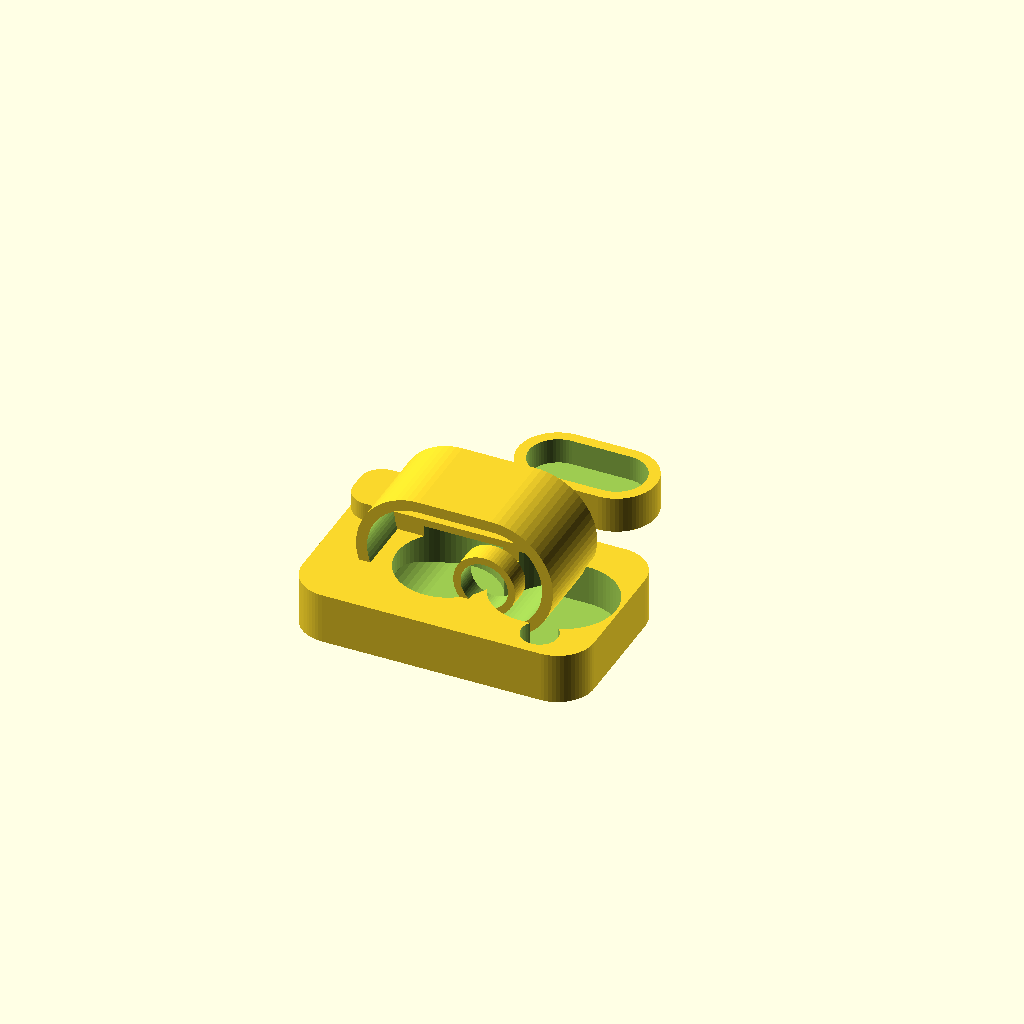
Cell 1: rendered with the file's own defaults.
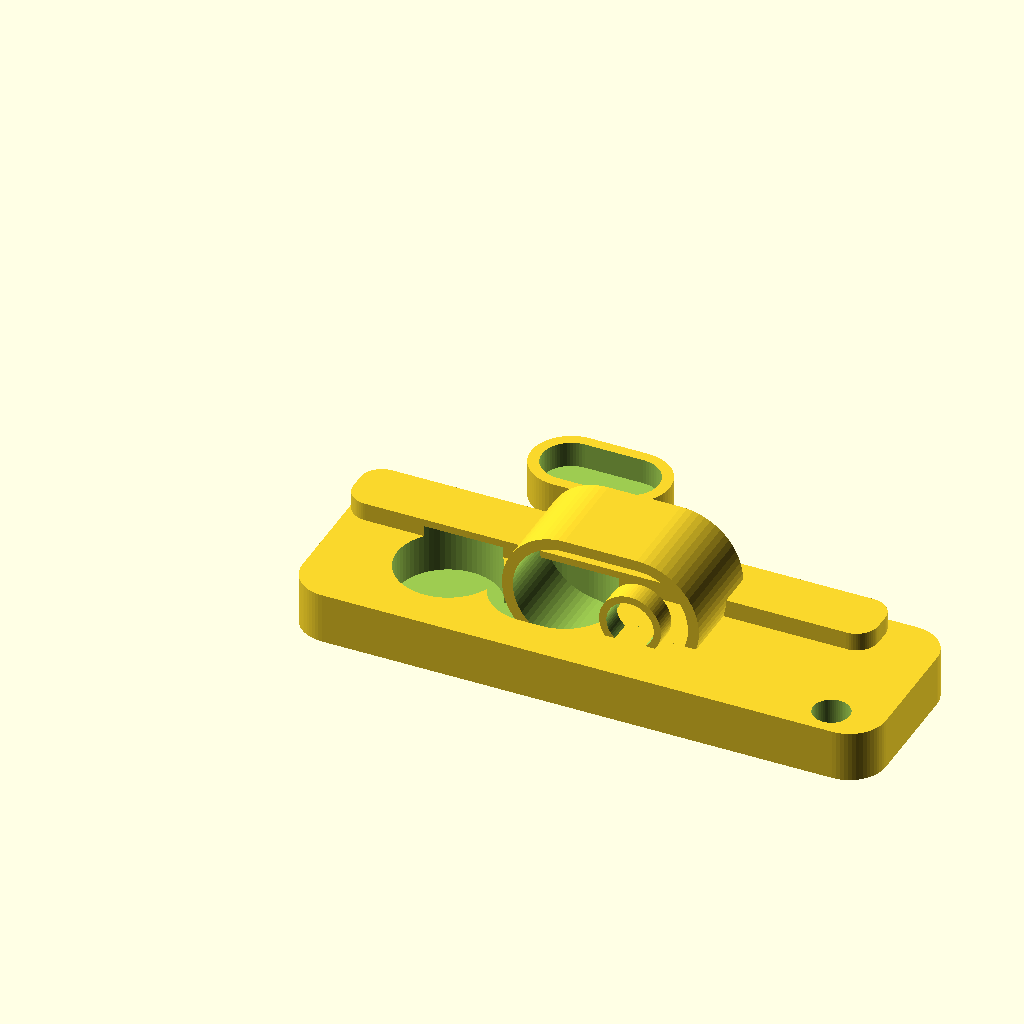
Cell 2: body_l = 160 (everything else at default).
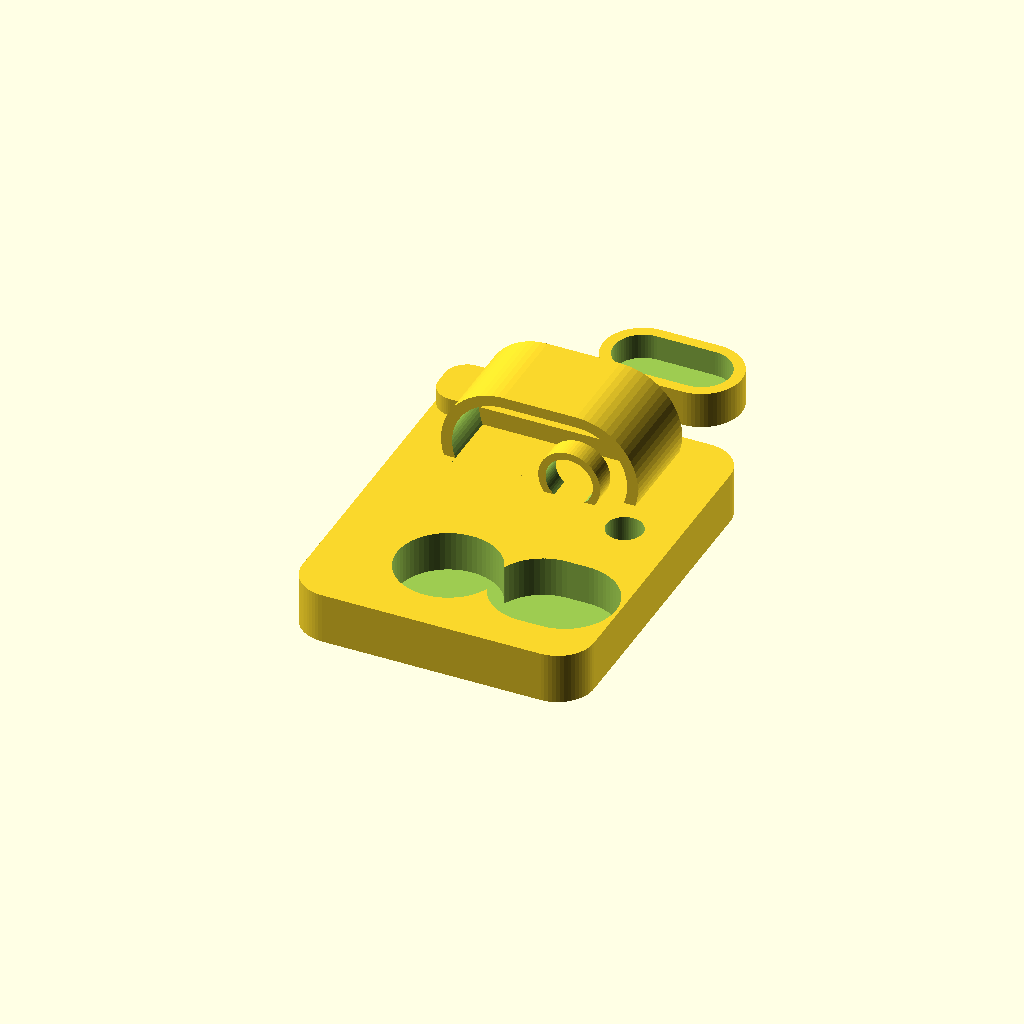
Cell 3: the same model with body_w = 100.
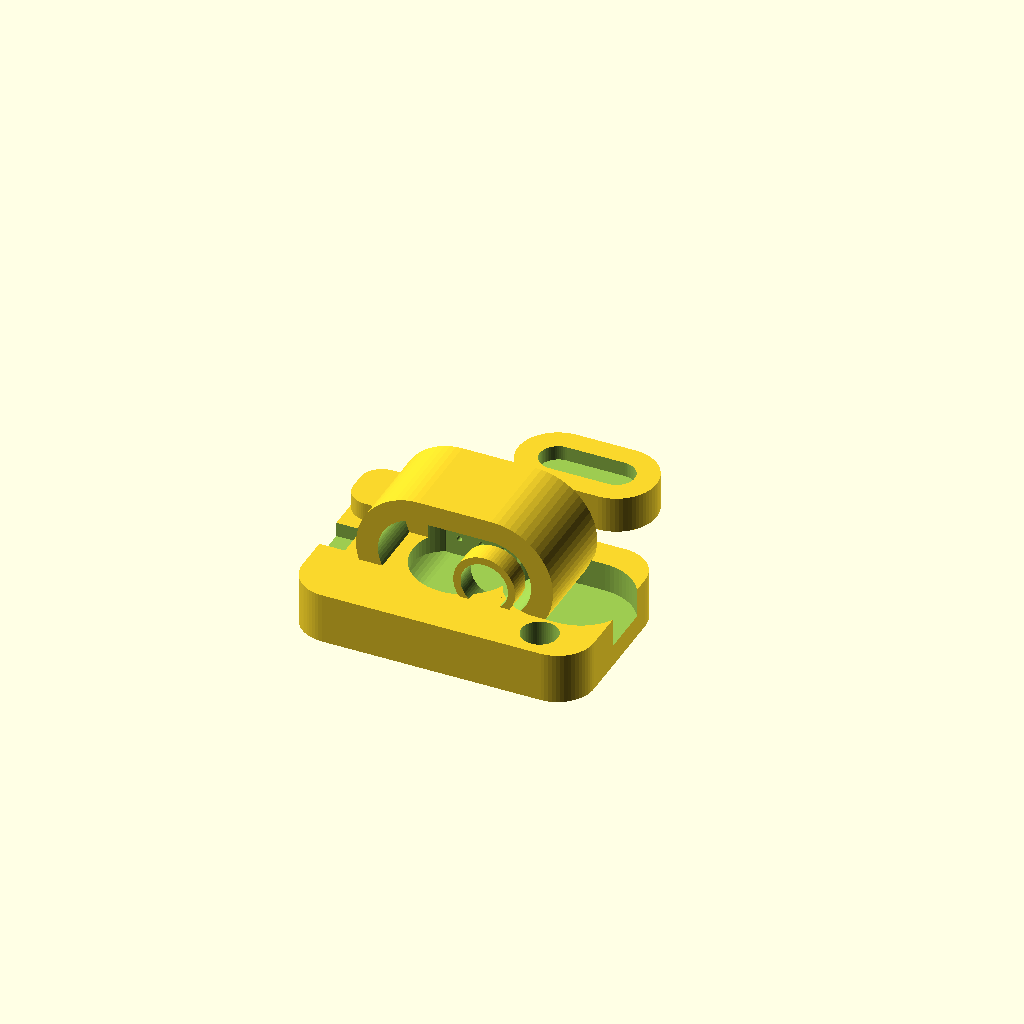
Cell 4 — wall set to 6, the other parameters unchanged.
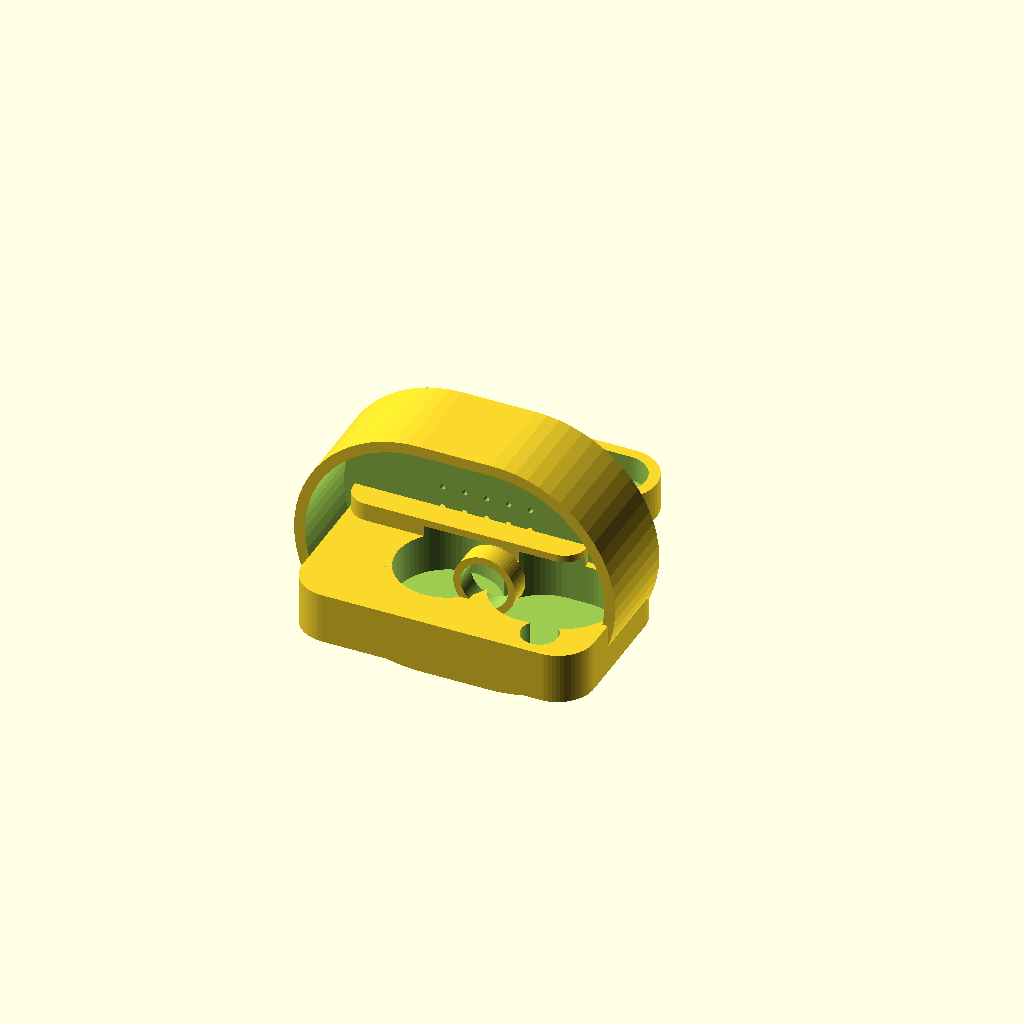
Cell 5 — tower_d set to 68, the other parameters unchanged.
All cells are drawn from one camera (rotation 55°, 0°, 25°, orthographic, colour scheme Cornfield), so only the parameter changes between them.
OpenSCAD source file mini_ant_nest_v2.scad:
// ============================================
// 迷你蚁巢 v2 —— 紧凑一体式（参考市售塔式巢）
// 一体打印件：巢体(带阶梯外观) + 顶部水塔
// 附件：喂食盆 + 盆盖
// 用法：巢室与水塔填腐殖土/沙 → 水塔插湿润棉芯
//       盖板磁吸/插销式，亚克力可选
// ============================================

/* [尺寸] */
body_l = 80;      // 巢体长
body_w = 50;      // 巢体宽
base_h = 18;      // 巢体高
wall   = 3;

/* [水塔] */
tower_d = 34;     // 水塔外径（双圆筒并排）
tower_h = 26;
cotton_d = 13;    // 棉芯孔径

/* [巢室] */
room_r = 14;      // 圆角巢室半径
chamber_depth = 14;

/* [其他] */
screw_d  = 3.2;
$fn = 64;

module rbox2(l, w, r)
  hull(){ for(x=[r,l-r]) for(y=[r,w-r]) translate([x,y]) circle(r); }

// ---------- 一体巢体 ----------
module nest_body() {
  // 下层 体座 + 上层 后沿
  difference() {
    union() {
      linear_extrude(height=chamber_depth) rbox2(body_l, body_w, 10);   // 主巢体
      // 顶部后沿凸缘（放水塔的基座）
      translate([0, body_w-16, chamber_depth])
        linear_extrude(height=5) rbox2(body_l-16, 16, 6);
    }
    // 巢室 A（左）
    translate([wall+16, wall+8, wall])
      linear_extrude(height=chamber_depth)
        rbox2(28, room_r*2, room_r);
    // 巢室 B（右）
    translate([wall+48, wall+8, wall])
      linear_extrude(height=chamber_depth)
        rbox2(22, room_r*2, room_r);
    // B→水塔 竖井（蚂蚁沿坡上塔补水）
    translate([body_l-14, body_w-42, wall])
      cylinder(d=10, h=chamber_depth+8);
    // A→B 走道
    hull(){
      translate([wall+44, wall+room_r+8, wall+5]) cylinder(d=8, h=6);
      translate([wall+50, wall+room_r+8, wall+5]) cylinder(d=8, h=6);
    }
    // 前门洞（接活动场）
    translate([-1, body_w/2-5, wall+4])
      cube([wall+2, 10, 6]);
    // 四角 M3 螺丝沉孔
    for (p=[[6,6],[body_l-6,6],[6,body_w-6],[body_l-6,body_w-6]])
      translate([p[0],p[1],-0.1]) cylinder(d=screw_d, h=wall+2);
  }
  // 巢室间十字隔墙（防止塌腔）
}

// ---------- 水塔（放在后方凸座上） ----------
module tower() {
  difference() {
    union() {
      hull(){
        translate([10, 0, 0]) cylinder(d=tower_d, h=tower_h);
        translate([30, 0, 0]) cylinder(d=tower_d, h=tower_h);
      }
      // 和巢体一起打印时的底部开口（向下插棉芯）
    }
    // 内腔（储水，填棉）
    hull(){
      translate([10, 0, wall]) cylinder(d=tower_d-2*wall, h=tower_h);
      translate([30, 0, wall]) cylinder(d=tower_d-2*wall, h=tower_h);
    }
    // 底部渗水微孔阵列
    for (x=[6:6:34], y=[-6:6:6])
      translate([x, y, -0.1]) cylinder(d=1.5, h=wall+0.2);
    // 注水口
    translate([30, 0, tower_h-2]) cylinder(d=cotton_d, h=6);
  }
  // 注水口环
  translate([30, 0, tower_h-2])
    difference(){
      cylinder(d=cotton_d+4, h=6);
      translate([0,0,-1]) cylinder(d=cotton_d, h=8);
    }
}

// 塔口小塞
module tower_plug()
  difference(){
    cylinder(d=cotton_d+2, h=6);
    translate([0,0,-1]) cylinder(d=cotton_d-1, h=8);
  }

// ---------- 喂食盆附件 ----------
module feeder() {
  difference() {
    hull(){
      translate([10, 12, 0]) cylinder(d=22, h=10);
      translate([26, 12, 0]) cylinder(d=22, h=10);
    }
    hull(){
      translate([10, 12, wall]) cylinder(d=22-2*wall, h=10);
      translate([26, 12, wall]) cylinder(d=22-2*wall, h=10);
    }
  }
}

module feeder_lid()
  difference(){
    hull(){
      translate([10, 12, 0]) cylinder(d=25, h=3);
      translate([26, 12, 0]) cylinder(d=25, h=3);
    }
    hull(){
      translate([10, 12, -1]) cylinder(d=19, h=5);
      translate([26, 12, -1]) cylinder(d=19, h=5);
    }
  }

// ---- 预览组装 ----
nest_body();
translate([body_l/2-22, body_w-6, chamber_depth+5]) rotate([90,0,0]) tower();
translate([body_l/22+22, body_w+22, 0]) feeder();

// ---- 单件导出 ----
// nest_body();                                   // 主巢体
// translate([0,0,0]) tower();                    // 水塔
// translate([0,0,0]) tower_plug();               // 塔塞
// feeder();                                      // 喂食盆
// feeder_lid();                                  // 盆盖
Customizer parameters (derived from the source; name, type, default, range or options):
body_l: number, default 80
body_w: number, default 50
base_h: number, default 18
wall: number, default 3
tower_d: number, default 34
tower_h: number, default 26
cotton_d: number, default 13
room_r: number, default 14
chamber_depth: number, default 14
screw_d: number, default 3.2
